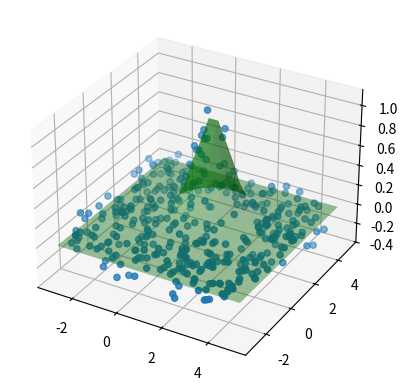

Generate this figure with matplotlib:


import numpy as np
import matplotlib.pyplot as pt
from mpl_toolkits import mplot3d
f=lambda x,a:np.exp(-(x[0]-a[0])**2-(x[1]-a[1])**2)

a=[1,2]
x1=np.random.uniform(-3,5,400)
x2=np.random.uniform(-3,5,400)
y=f([x1,x2],a)+np.random.normal(0,0.1,400)
x=[x1,x2]

pt.figure()
ax=pt.axes(projection='3d')
ax.scatter3D(x[0],x[1],y)

r=np.linspace(-3,5,20)
u1,u2=np.meshgrid(r,r)
z=f([u1,u2],a)
ax.plot_surface(u1,u2,z,color='green',alpha=0.4)
